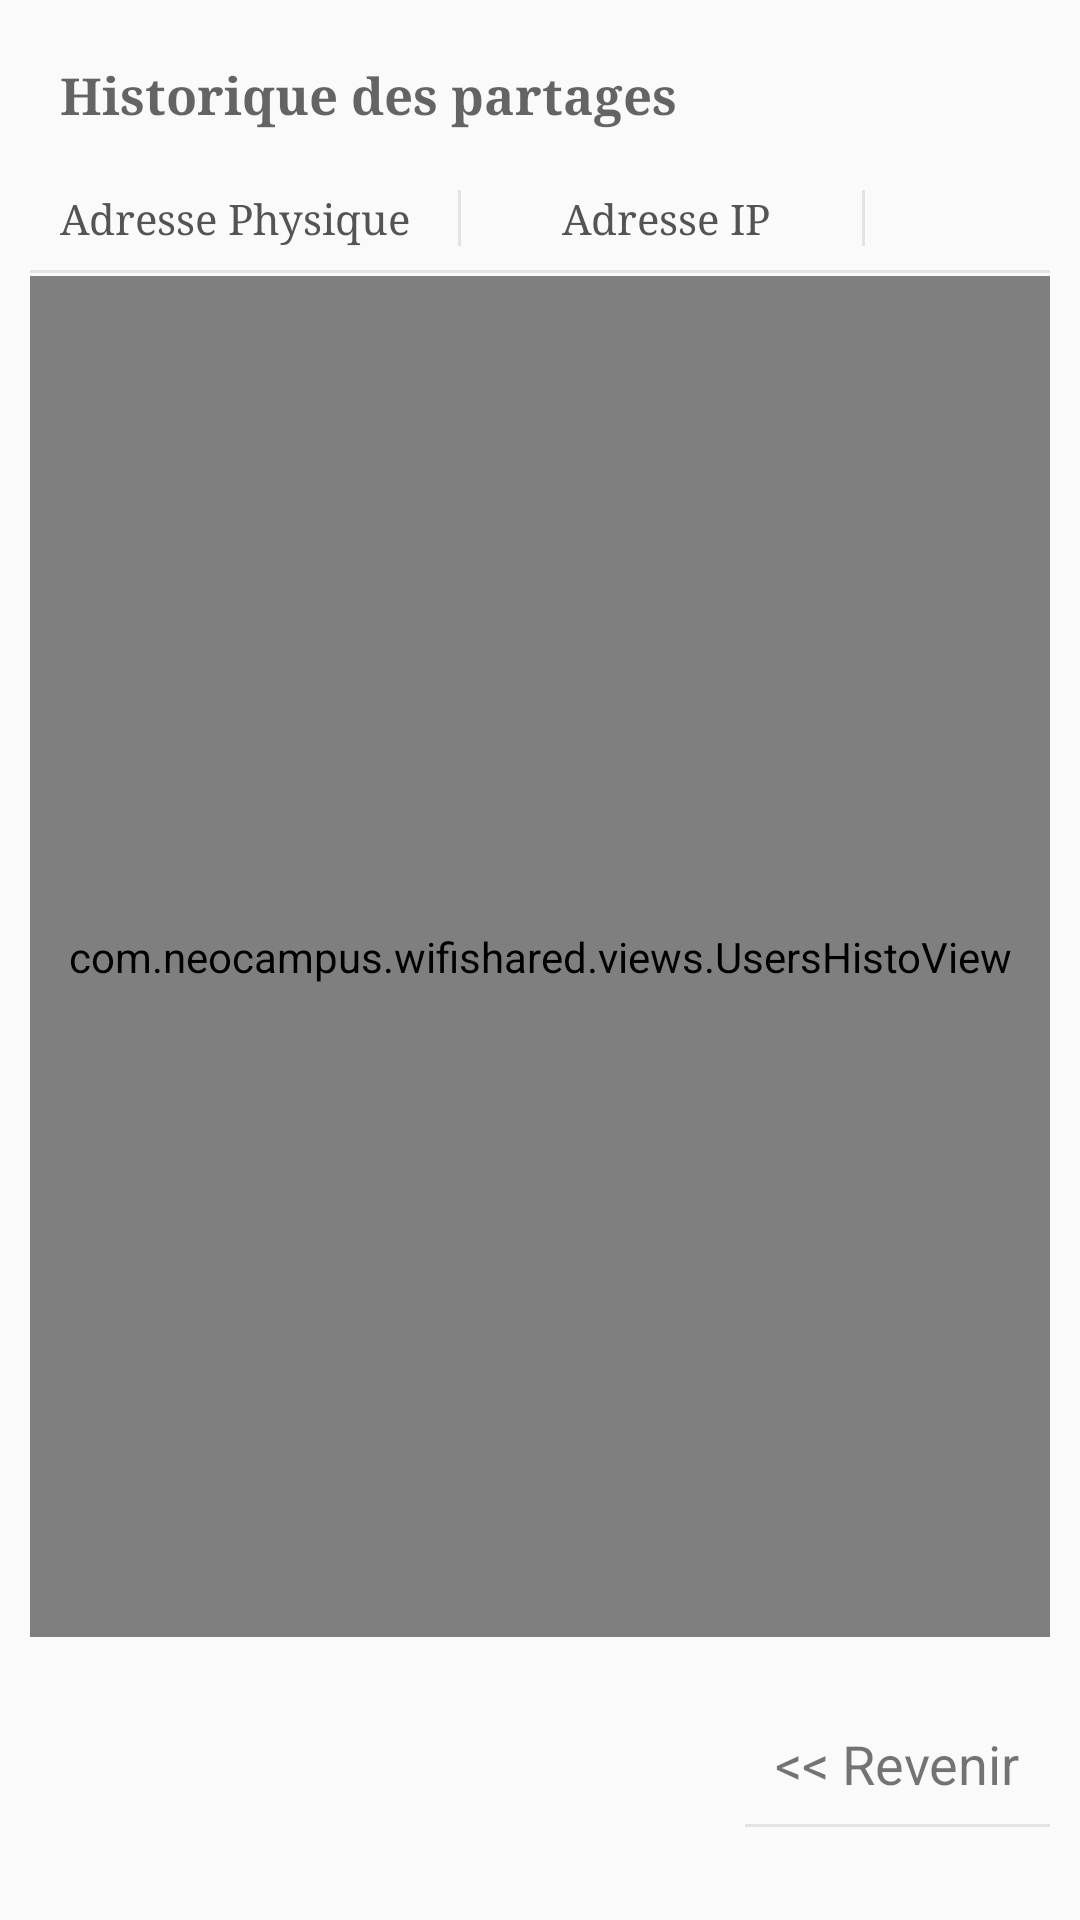

The Android layout XML behind this screen, and the referenced resources:
<!-- AndroidManifest.xml: application theme AppTheme -->
<!-- res/layout/app_histo_details.xml -->
<?xml version="1.0" encoding="utf-8"?>
<LinearLayout xmlns:android="http://schemas.android.com/apk/res/android"
    android:layout_width="match_parent"
    android:layout_height="match_parent"
    android:orientation="vertical">

    <LinearLayout
        android:layout_width="match_parent"
        android:layout_height="match_parent"
        android:orientation="vertical"
        android:paddingEnd="10dp"
        android:paddingStart="10dp">

        <LinearLayout
            android:layout_width="match_parent"
            android:layout_height="wrap_content"
            android:layout_marginTop="10dp"
            android:orientation="vertical"
            android:padding="10dp">

            <TextView
                android:id="@+id/title_historique"
                android:layout_width="wrap_content"
                android:layout_height="wrap_content"
                android:layout_weight="1"
                android:text="Historique des partages"
                android:textAppearance="@style/AppTheme.TextSmallStyle"
                android:textStyle="normal|bold"
                android:typeface="serif" />

        </LinearLayout>

        <LinearLayout
            android:orientation="horizontal"
            android:layout_width="match_parent"
            android:layout_height="wrap_content"
            android:padding="10dp"
            android:background="@drawable/cu_solid_bottom_border">

            <TextView
                android:text="@string/adresse_physique"
                android:layout_height="wrap_content"
                android:textColor="@color/colorTextContent"
                android:typeface="monospace"
                android:fontFamily="serif"
                android:layout_gravity="center_horizontal"
                android:layout_weight="0.40"
                android:layout_width="0dp"
                android:background="@drawable/cu_solid_end_border"
                android:gravity="center_vertical" />

            <TextView
                android:text="@string/adresse_ip"
                android:layout_height="wrap_content"
                android:textColor="@color/colorTextContent"
                android:typeface="monospace"
                android:fontFamily="serif"
                android:layout_gravity="center_horizontal"
                android:layout_weight="0.40"
                android:layout_width="0dp"
                android:background="@drawable/cu_solid_end_border"
                android:gravity="center_vertical|center_horizontal" />

            <Space
                android:layout_width="0dp"
                android:layout_height="wrap_content"
                android:layout_weight="0.15"
                android:background="@color/colorPrimaryDark" />

        </LinearLayout>

        <com.neocampus.wifishared.views.UsersHistoView
            android:id="@+id/users_historique"
            android:layout_width="match_parent"
            android:layout_height="match_parent"
            android:layout_weight="1">

            <ListView
                android:id="@+id/lvClients"
                android:layout_width="match_parent"
                android:layout_height="match_parent"
                android:dividerHeight="-2dp" />

        </com.neocampus.wifishared.views.UsersHistoView>

        <TextView
            android:text="&lt;&lt; Revenir"
            android:layout_width="wrap_content"
            android:layout_height="wrap_content"
            android:id="@+id/consommation_back"
            android:padding="10dp"
            android:background="@drawable/cu_solid_bottom_border"
            android:textSize="18sp"
            android:layout_gravity="right"
            android:layout_marginBottom="30dp"
            android:layout_marginTop="20dp" />


    </LinearLayout>


</LinearLayout>
<!-- resources referenced by this layout -->
<resources>
  <color name="colorPrimaryDark">#303f9f</color>
  <color name="colorTextContent">#545454</color>
  <!-- drawable cu_solid_bottom_border (drawable) -->
  <?xml version="1.0" encoding="utf-8"?>
  <layer-list xmlns:android="http://schemas.android.com/apk/res/android">
  
      <item android:bottom="1dp" android:right="-2dp" android:left="-2dp" android:top="-2dp">
          <shape>
              <solid android:color="@android:color/transparent" />
              <stroke
                  android:width="1dp"
                  android:color="@color/colorGrayLight" />
          </shape>
      </item>
  
  </layer-list>
  <!-- drawable cu_solid_end_border (drawable) -->
  <?xml version="1.0" encoding="utf-8"?>
  <layer-list xmlns:android="http://schemas.android.com/apk/res/android">
  
      <item android:bottom="-2dp" android:right="1dp" android:left="-2dp" android:top="-2dp">
          <shape>
              <solid android:color="@android:color/transparent" />
              <stroke
                  android:width="1dp"
                  android:color="@color/colorGrayLight" />
          </shape>
      </item>
  
  </layer-list>
  <string name="adresse_ip">Adresse IP</string>
  <string name="adresse_physique">Adresse Physique</string>
  <style name="AppTheme.TextSmallStyle" parent="android:TextAppearance.Small">
          <item name="android:textSize">@dimen/text_size_small_material</item>
      </style>
  <style name="AppTheme" parent="Theme.AppCompat.Light.DarkActionBar">
          
          
          
          <item name="colorAccent">@color/colorAccent</item>
  
      </style>
  <color name="colorGrayLight">#6ac6c0c0</color>
  <dimen name="text_size_small_material">17sp</dimen>
  <color name="colorAccent">#18791c</color>
</resources>
